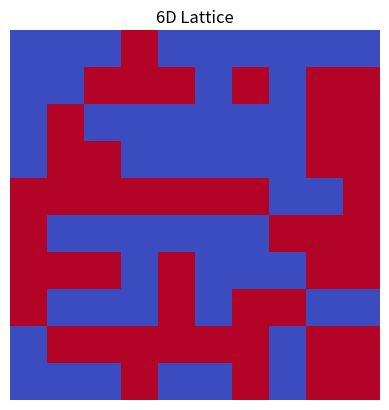

Write Python code to recreate this figure.
import numpy as np
import matplotlib.pyplot as plt
import matplotlib.animation as animation


# Function to perform Metropolis algorithm steps
def nd_metropolis(lattice, temperature, J):
    dimensions = lattice.shape
    for _ in range(lattice.size):
        # coordinates of site of spin flip, whose spin is lattice[x, y]
        coordinates = [np.random.randint(0, dim) for dim in dimensions]

        neighbor_spin_sum = 0
        for dim, n_coord in enumerate(coordinates):
            coordinates[dim] = (n_coord - 1) % dimensions[dim]
            neighbor_spin_sum += lattice[tuple(coordinates)]
            coordinates[dim] = (n_coord + 1) % dimensions[dim]
            neighbor_spin_sum += lattice[tuple(coordinates)]
            coordinates[dim] = n_coord

        dE = -J * lattice[tuple(coordinates)] * neighbor_spin_sum
        if dE < 0 or np.random.rand() < np.exp(-dE / (kB * temperature)):
            lattice[tuple(coordinates)] *= -1


# Function to update the animation
def update(frame):
    nd_metropolis(lattice, temperature, J)
    # Choose a random 'layer' to reduce lattice to two dimensions for display
    img.set_data(lattice[display_layer])
    return img,


if __name__ == "__main__":
    # Define constants
    J = 1  # Interaction energy
    kB = 1  # Boltzmann constant
    width = 10  # Width of lattice
    dims = 6  # Number of dimensions
    temperature = 2.0  # Temperature
    steps = 1000000  # Number of Monte Carlo steps
    burn_in = 500  # Burn-in steps

    # Initialize lattice
    lattice = np.random.choice([-1, 1], size=tuple([width for x in range(dims)]))

    # Create a figure and axis object
    fig, ax = plt.subplots()

    # Initialize display
    ax.set_title(f'{len(lattice.shape)}D Lattice')
    print([np.random.randint(0, dim) for dim in lattice.shape][:-2])

    # To represent n-dim lattice as 2D, choose a random layer for display
    random_layer = [np.random.randint(0, dim) for dim in lattice.shape][:-2]
    display_layer = tuple(random_layer)

    img = ax.imshow(lattice[display_layer], cmap='coolwarm', interpolation='nearest')
    plt.axis('off')

    # Create animation
    ani = animation.FuncAnimation(fig, update, frames=steps, interval=50)

    # Show the animation
    plt.show()
